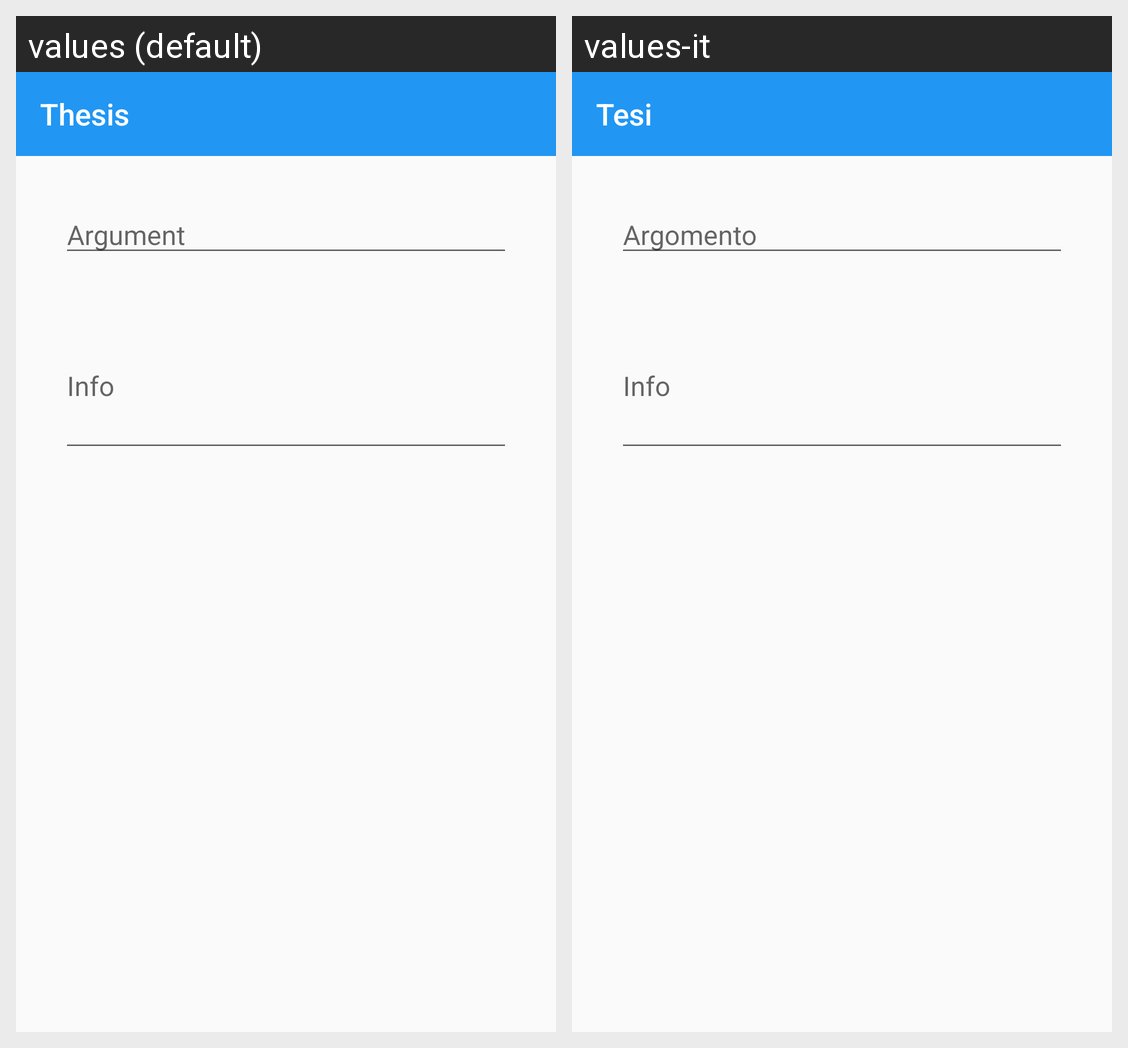

The Android screen above is rendered under two locales of the same app. Produce the string resources it draws, with the default and per-locale values.
Android screen res/layout/activity_thesis_edit.xml rendered under 2 locales, left to right: values (default), values-it. Device: Nexus 5 (rendered at 1080×1920; each locale shown at half size, 540×960, under a caption strip naming it); theme AppTheme.
Strings drawn on this screen, with the default value and each locale's value (text and hints the layout hard-codes, and strings that could not be matched under every locale, appear in the picture but are not listed):

title_thesis
  values: Thesis
  values-it: Tesi

argument_min
  values: Argument
  values-it: Argomento

info_edit
  values: Info
  values-it: Info
